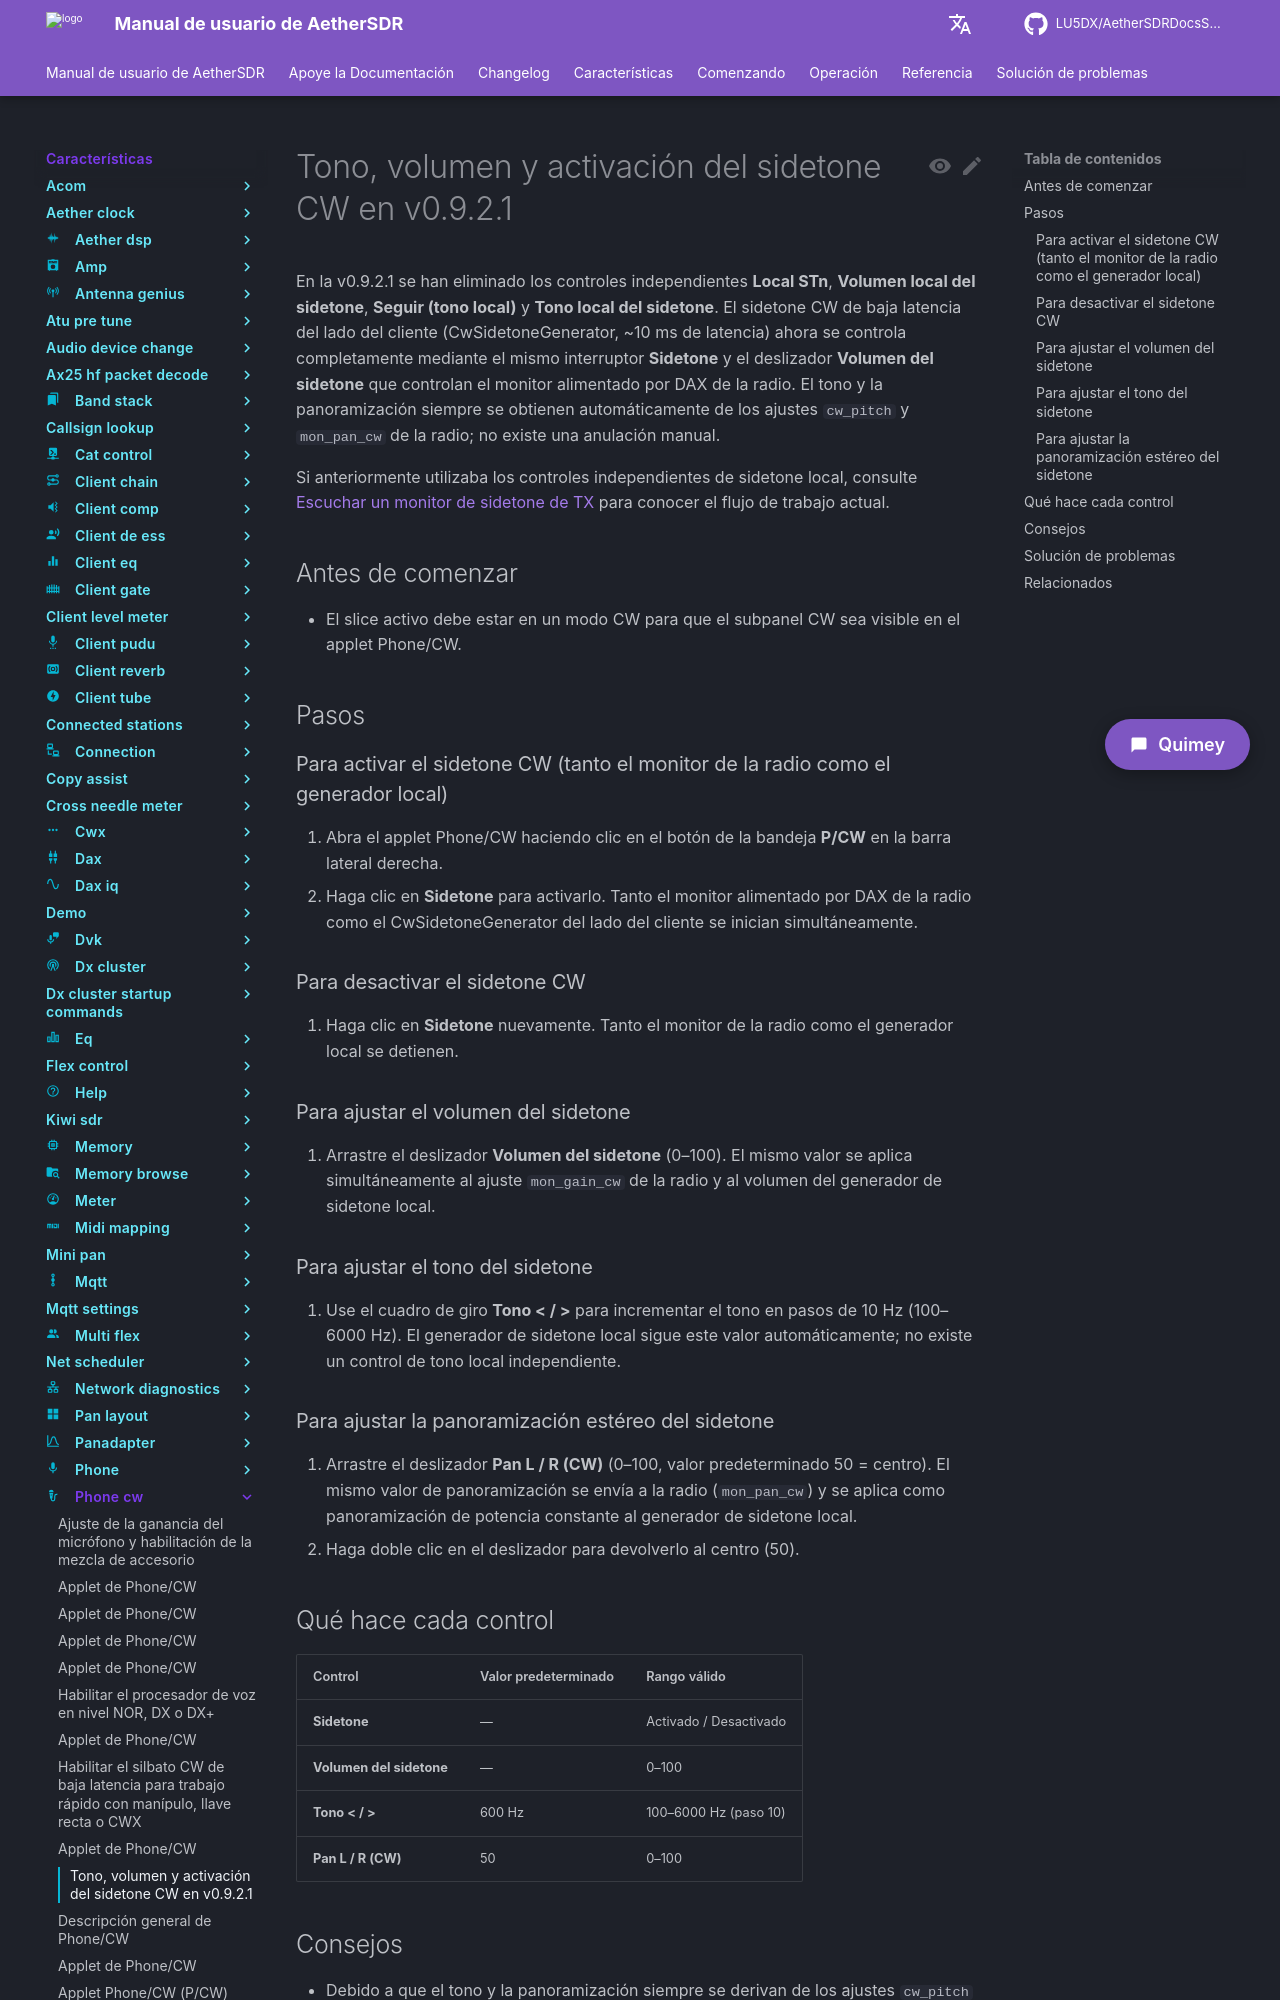

repository: LU5DX/AetherSDRDocsSpanish · page: 26.8.4/features/phone-cw/make-the-local-sidetone-pitch-follow-the-radio-s-cw-pitch-or-set-it-manually-with-the-slider/index.html · generator: mkdocs

# Tono, volumen y activación del sidetone CW en v0.9.2.1

En la v0.9.2.1 se han eliminado los controles independientes **Local STn**, **Volumen local del sidetone**, **Seguir (tono local)** y **Tono local del sidetone**. El sidetone CW de baja latencia del lado del cliente (CwSidetoneGenerator, ~10 ms de latencia) ahora se controla completamente mediante el mismo interruptor **Sidetone** y el deslizador **Volumen del sidetone** que controlan el monitor alimentado por DAX de la radio. El tono y la panoramización siempre se obtienen automáticamente de los ajustes `cw_pitch` y `mon_pan_cw` de la radio; no existe una anulación manual.

Si anteriormente utilizaba los controles independientes de sidetone local, consulte [Escuchar un monitor de sidetone de TX](listen-to-a-tx-sidetone-monitor.md) para conocer el flujo de trabajo actual.

## Antes de comenzar

- El slice activo debe estar en un modo CW para que el subpanel CW sea visible en el applet Phone/CW.

## Pasos

### Para activar el sidetone CW (tanto el monitor de la radio como el generador local)

1. Abra el applet Phone/CW haciendo clic en el botón de la bandeja **P/CW** en la barra lateral derecha.
2. Haga clic en **Sidetone** para activarlo. Tanto el monitor alimentado por DAX de la radio como el CwSidetoneGenerator del lado del cliente se inician simultáneamente.

### Para desactivar el sidetone CW

1. Haga clic en **Sidetone** nuevamente. Tanto el monitor de la radio como el generador local se detienen.

### Para ajustar el volumen del sidetone

1. Arrastre el deslizador **Volumen del sidetone** (0–100). El mismo valor se aplica simultáneamente al ajuste `mon_gain_cw` de la radio y al volumen del generador de sidetone local.

### Para ajustar el tono del sidetone

1. Use el cuadro de giro **Tono < / >** para incrementar el tono en pasos de 10 Hz (100–6000 Hz). El generador de sidetone local sigue este valor automáticamente; no existe un control de tono local independiente.

### Para ajustar la panoramización estéreo del sidetone

1. Arrastre el deslizador **Pan L / R (CW)** (0–100, valor predeterminado 50 = centro). El mismo valor de panoramización se envía a la radio (`mon_pan_cw`) y se aplica como panoramización de potencia constante al generador de sidetone local.
2. Haga doble clic en el deslizador para devolverlo al centro (50).

## Qué hace cada control

| Control             | Valor predeterminado | Rango válido          |
|---------------------|----------------------|-----------------------|
| **Sidetone**        | —                    | Activado / Desactivado|
| **Volumen del sidetone** | —                | 0–100                 |
| **Tono < / >**      | 600 Hz               | 100–6000 Hz (paso 10) |
| **Pan L / R (CW)**  | 50                   | 0–100                 |
